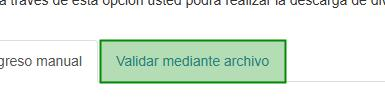
Task: Proceso en blanco
Workflow: Main

Step 1 [try]: click on the link 'Validar mediante archivo' in window 'Descarga multiple de RUC' (msedge.exe)

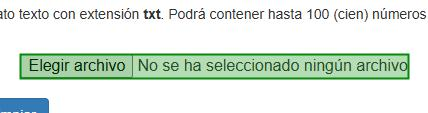
Step 2 [try]: click on the text box 'txtfile' in window 'Descarga multiple de RUC' (msedge.exe)

Step 3 [try]: click on the button in window 'Descarga multiple de RUC' (msedge.exe) (no picture)

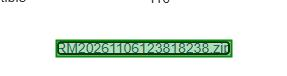
Step 4: click on the link in window '*Opción de Múltiples Rucs*' (msedge.exe)
